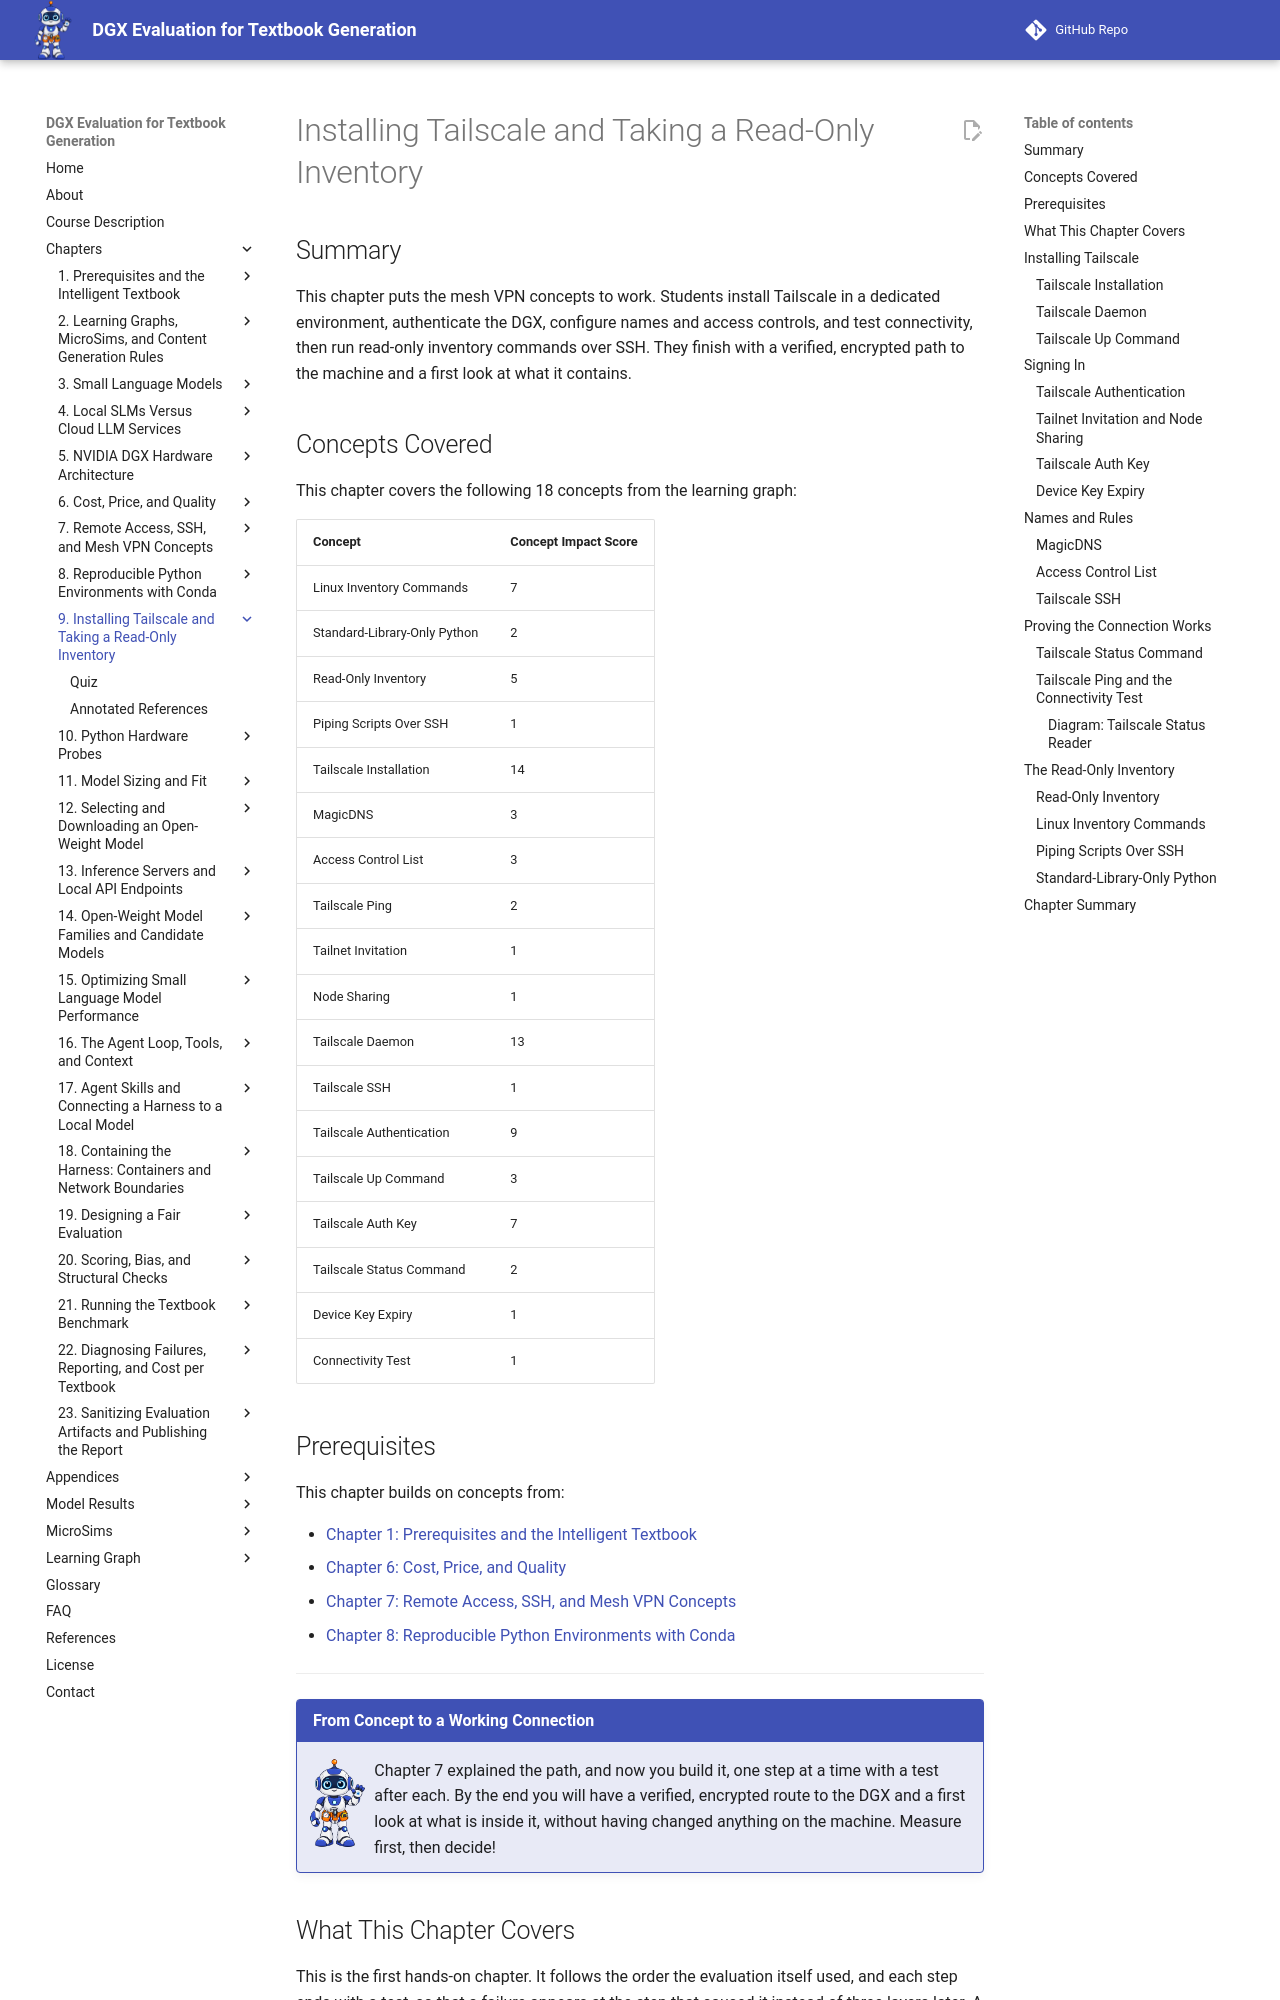

repository: dmccreary/dgx-eval · page: chapters/09-tailscale-and-inventory/index.html · generator: mkdocs

---
title: "Installing Tailscale and Taking a Read-Only Inventory"
description: "Installing the Tailscale client and daemon in a dedicated environment, authenticating, testing the connection, and taking a first read-only inventory of the DGX over SSH."
generated_by: claude skill chapter-content-generator
date: "2026-10-10 23:07:46"
version: 1.11
---

# Installing Tailscale and Taking a Read-Only Inventory

## Summary

This chapter puts the mesh VPN concepts to work. Students install Tailscale in a dedicated environment, authenticate the DGX, configure names and access controls, and test connectivity, then run read-only inventory commands over SSH. They finish with a verified, encrypted path to the machine and a first look at what it contains.

## Concepts Covered

This chapter covers the following 18 concepts from the learning graph:

| Concept | Concept Impact Score |
|---------|-----------------------|
| Linux Inventory Commands | 7 |
| Standard-Library-Only Python | 2 |
| Read-Only Inventory | 5 |
| Piping Scripts Over SSH | 1 |
| Tailscale Installation | 14 |
| MagicDNS | 3 |
| Access Control List | 3 |
| Tailscale Ping | 2 |
| Tailnet Invitation | 1 |
| Node Sharing | 1 |
| Tailscale Daemon | 13 |
| Tailscale SSH | 1 |
| Tailscale Authentication | 9 |
| Tailscale Up Command | 3 |
| Tailscale Auth Key | 7 |
| Tailscale Status Command | 2 |
| Device Key Expiry | 1 |
| Connectivity Test | 1 |

## Prerequisites

This chapter builds on concepts from:

- [Chapter 1: Prerequisites and the Intelligent Textbook](../01-intro-intelligent-textbooks/index.md)
- [Chapter 6: Cost, Price, and Quality](../06-cost-price-quality/index.md)
- [Chapter 7: Remote Access, SSH, and Mesh VPN Concepts](../07-remote-access-ssh-mesh-vpn/index.md)
- [Chapter 8: Reproducible Python Environments with Conda](../08-conda-environments/index.md)

---

!!! mascot-welcome "From Concept to a Working Connection"
    ![Tera waving welcome](../../img/mascot/welcome.png){ class="mascot-admonition-img" }
    Chapter 7 explained the path, and now you build it, one step at a time with a test after each. By the end you will have a verified, encrypted route to the DGX and a first look at what is inside it, without having changed anything on the machine. Measure first, then decide!

## What This Chapter Covers

This is the first hands-on chapter. It follows the order the evaluation itself used, and each step ends with a test, so that a failure appears at the step that caused it instead of three layers later. A step that "seems to work" without a test is the most common source of confusion later in a setup.

The chapter has two halves. The first half installs Tailscale in the `dgx` conda environment from Chapter 8, signs in, and proves the connection with three increasingly strong tests. The second half uses that connection to take a read-only inventory, which answers the hardware questions of Chapter 5 for the real machine without installing or changing anything on it.

!!! warning "Placeholders, not real values"

    This site is public, so every address, hostname, and login in this chapter is a placeholder: `100.x.y.z`, `<dgx-host>`, `<user>`, and `<tailnet-name>`. Substitute the values your administrator gives you, and never copy your real ones into a file you plan to publish.

## Installing Tailscale
